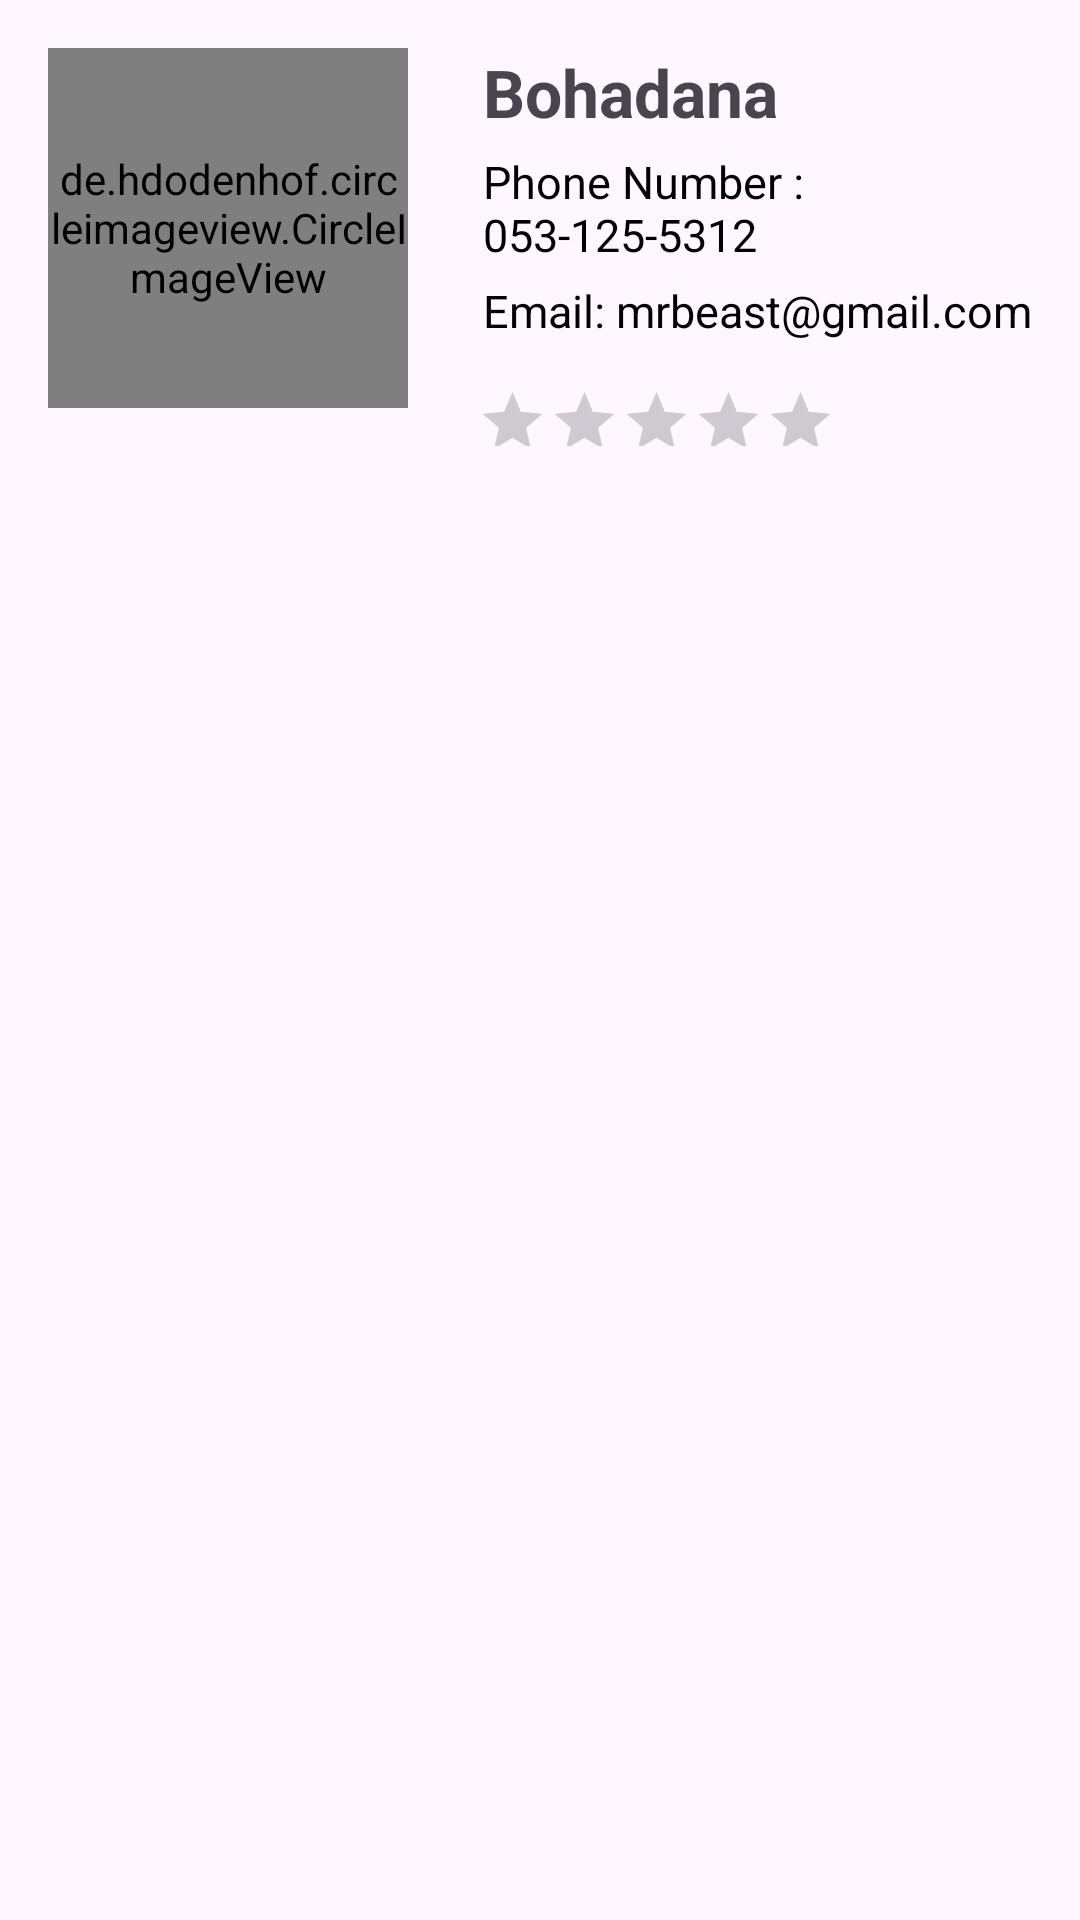

Layout XML and referenced resources for this Android screen:
<!-- AndroidManifest.xml: application theme Theme.AuthenticationWithViewModel -->
<!-- res/layout/custom_company_item.xml -->
<LinearLayout
    xmlns:android="http://schemas.android.com/apk/res/android"
    xmlns:app="http://schemas.android.com/apk/res-auto"
    android:layout_width="match_parent"
    android:layout_height="match_parent">

    <LinearLayout
        android:layout_width="match_parent"
        android:layout_height="wrap_content"
        android:padding="16dp"
        android:orientation="vertical">


        <LinearLayout
            android:layout_width="wrap_content"
            android:layout_height="wrap_content"
            android:orientation="horizontal">

            <de.hdodenhof.circleimageview.CircleImageView
                android:id="@+id/imageProfile"
                android:layout_width="120dp"
                android:layout_height="120dp"
                android:scaleType="centerCrop"
                app:civ_border_width="2dp"
                app:civ_border_color="#FFFFFF"
                android:layout_marginRight="25dp"/>

            <LinearLayout
                android:layout_width="wrap_content"
                android:layout_height="wrap_content"
                android:orientation="vertical">

                <TextView
                    android:id="@+id/tvCompanyName"
                    android:layout_width="wrap_content"
                    android:layout_height="wrap_content"
                    android:text="Bohadana"
                    android:textSize="22sp"
                    android:textStyle="bold"
                    android:layout_marginBottom="5dp"/>
                <TextView
                    android:id="@+id/phoneId"
                    android:layout_width="wrap_content"
                    android:layout_height="wrap_content"
                    android:gravity="start"

                    android:text="Phone Number : 053-125-5312"
                    android:textColor="#000000"
                    android:textSize="15sp"
                    android:layout_marginBottom="5dp"/>


                <TextView
                    android:id="@+id/email"
                    android:layout_width="wrap_content"
                    android:layout_height="wrap_content"
                    android:gravity="start"
                    android:text="Email: mrbeast@gmail.com"
                    android:textColor="#000000"
                    android:textSize="15sp"
                    android:layout_marginBottom="5dp"/>
                <FrameLayout
                    android:id="@+id/ratingBarContainer"
                    android:layout_width="120dp"
                    android:layout_height="40dp"
                    android:layout_alignParentEnd="true">

                    <RatingBar
                        android:id="@+id/ratingBar"
                        android:layout_width="238dp"
                        android:layout_height="wrap_content"
                        android:layout_gravity="center"
                        android:numStars="5"
                        android:layout_marginStart="-3dp"
                        android:rating="0"
                        android:scaleX="0.5"
                        android:scaleY="0.5" />
                </FrameLayout>
            </LinearLayout>
        </LinearLayout>
    </LinearLayout>
</LinearLayout>
<!-- resources referenced by this layout -->
<resources>
  <style name="Theme.AuthenticationWithViewModel" parent="Base.Theme.AuthenticationWithViewModel" />
  <style name="Base.Theme.AuthenticationWithViewModel" parent="Theme.Material3.DayNight.NoActionBar">
          
          
      </style>
</resources>
